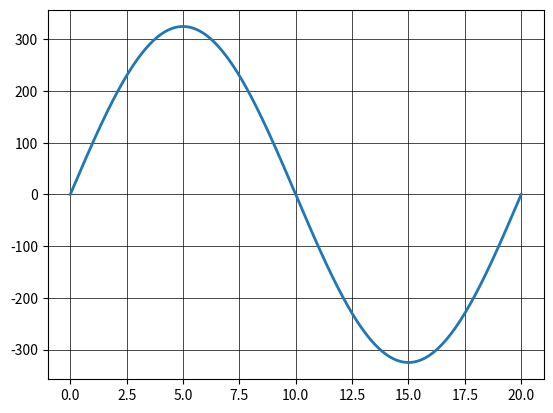

Write Python code to recreate this figure.
#03_grid.py
import numpy as np
import matplotlib.pyplot as plt
t=np.linspace(0,20,500)
u=325*np.sin(2*np.pi*50*t/1000)
fig=plt.figure()
ax=fig.add_subplot()
#fig, ax = plt.subplots()
ax.plot(t,u,linewidth=2)
ax.grid(color='black',linestyle='solid',lw=0.5)
#ax.grid(color='black',ls='dashed',lw=0.5)
#ax.grid(color='black',ls='dotted',lw=0.5)
#ax.grid(color='black',ls='dashdot',lw=0.5)
#ax.grid(True)
plt.show()